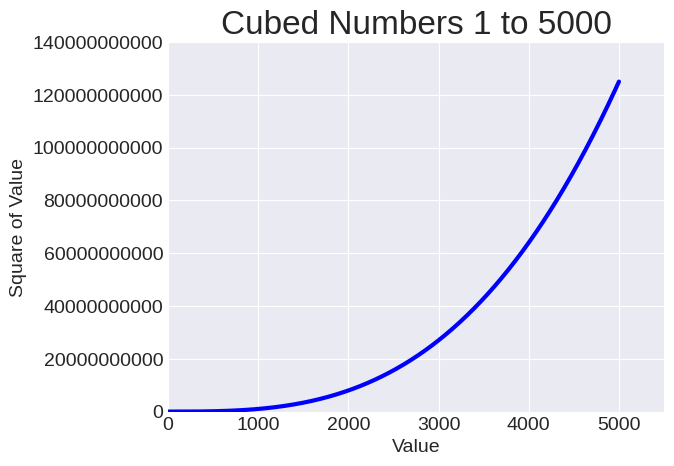

Reproduce this figure in Python.
import matplotlib.pyplot as plt
#cubes
x_values = range(1, 5001)
y_values = [x**3 for x in x_values]
plt.style.use('seaborn-v0_8-darkgrid')
fig, ax = plt.subplots()
#use words
ax.plot(x_values, y_values,color='blue', linewidth=3)

#label title and axis
ax.set_title("Cubed Numbers 1 to 5000", fontsize=24)
ax.set_xlabel("Value", fontsize=14)
ax.set_ylabel("Square of Value", fontsize=14)
#size of tick labels
ax.tick_params(labelsize=14)
ax.axis([0, 5500, 0, 140_000_000_000])
ax.ticklabel_format(style='plain')

plt.savefig("TIY15-1-first_5000_cubes.png", bbox_inches = 'tight')
plt.show()